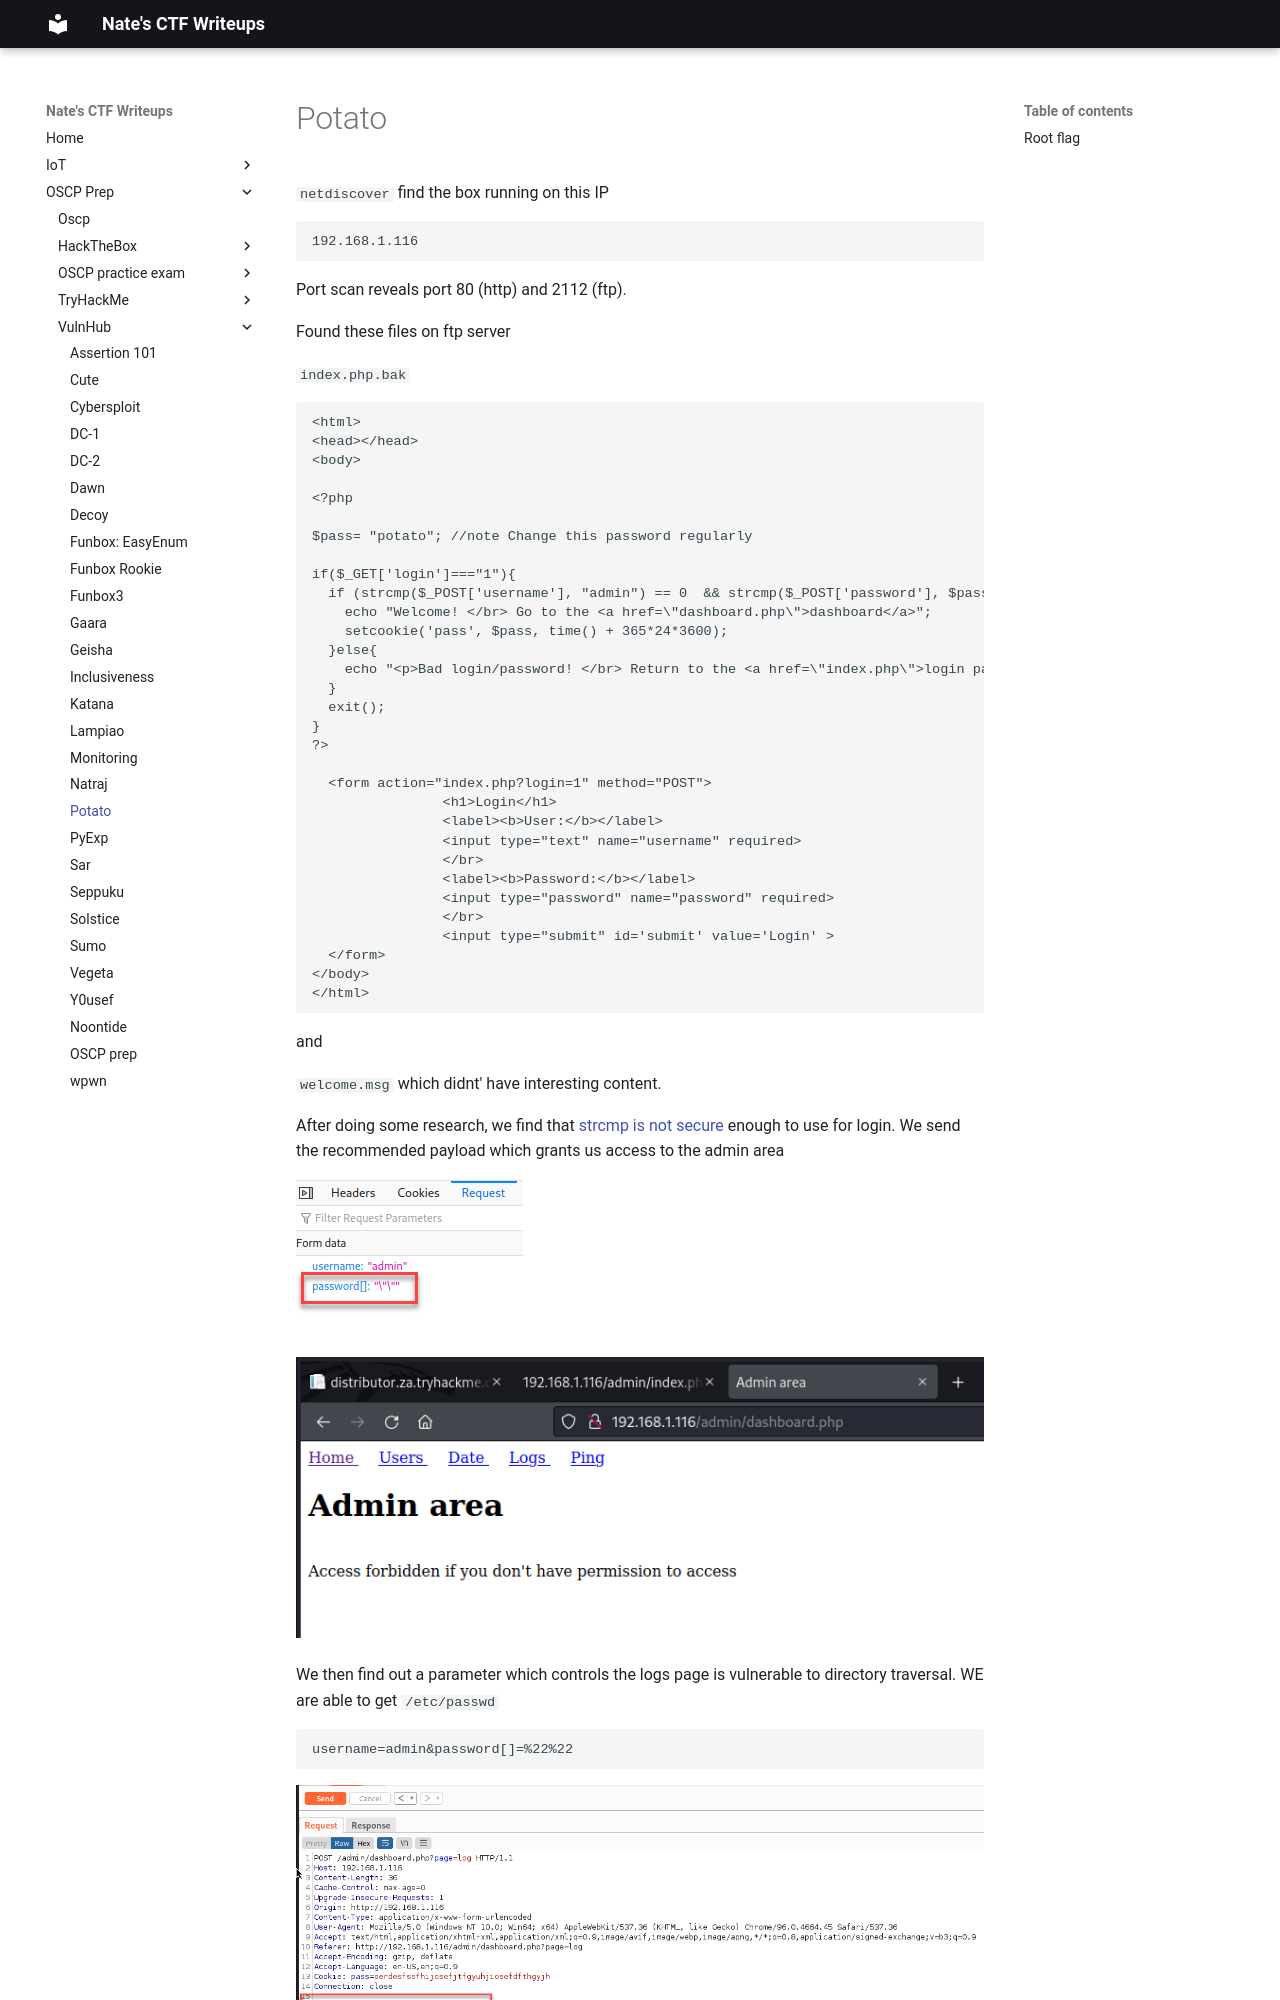

repository: nobodynate/nobodynate.github.io · page: OSCP-Prep/VulnHub/Potato/index.html · generator: mkdocs

# Potato

`netdiscover` find the box running on this IP

```
192.168.1.116
```

Port scan reveals port 80 (http) and 2112 (ftp).

Found these files on ftp server

`index.php.bak`
```php
<html>                                                                                                        
<head></head>                                                                                                 
<body>                                                                                                        
                                                                                                              
<?php                                                                                                         
                                                                                                              
$pass= "potato"; //note Change this password regularly                                                        
                                                                                                              
if($_GET['login']==="1"){                                                                                     
  if (strcmp($_POST['username'], "admin") == 0  && strcmp($_POST['password'], $pass) == 0) {                  
    echo "Welcome! </br> Go to the <a href=\"dashboard.php\">dashboard</a>";                                  
    setcookie('pass', $pass, time() + 365*24*3600);                                                           
  }else{                                                                                                      
    echo "<p>Bad login/password! </br> Return to the <a href=\"index.php\">login page</a> <p>";               
  }                                                                                                           
  exit();
